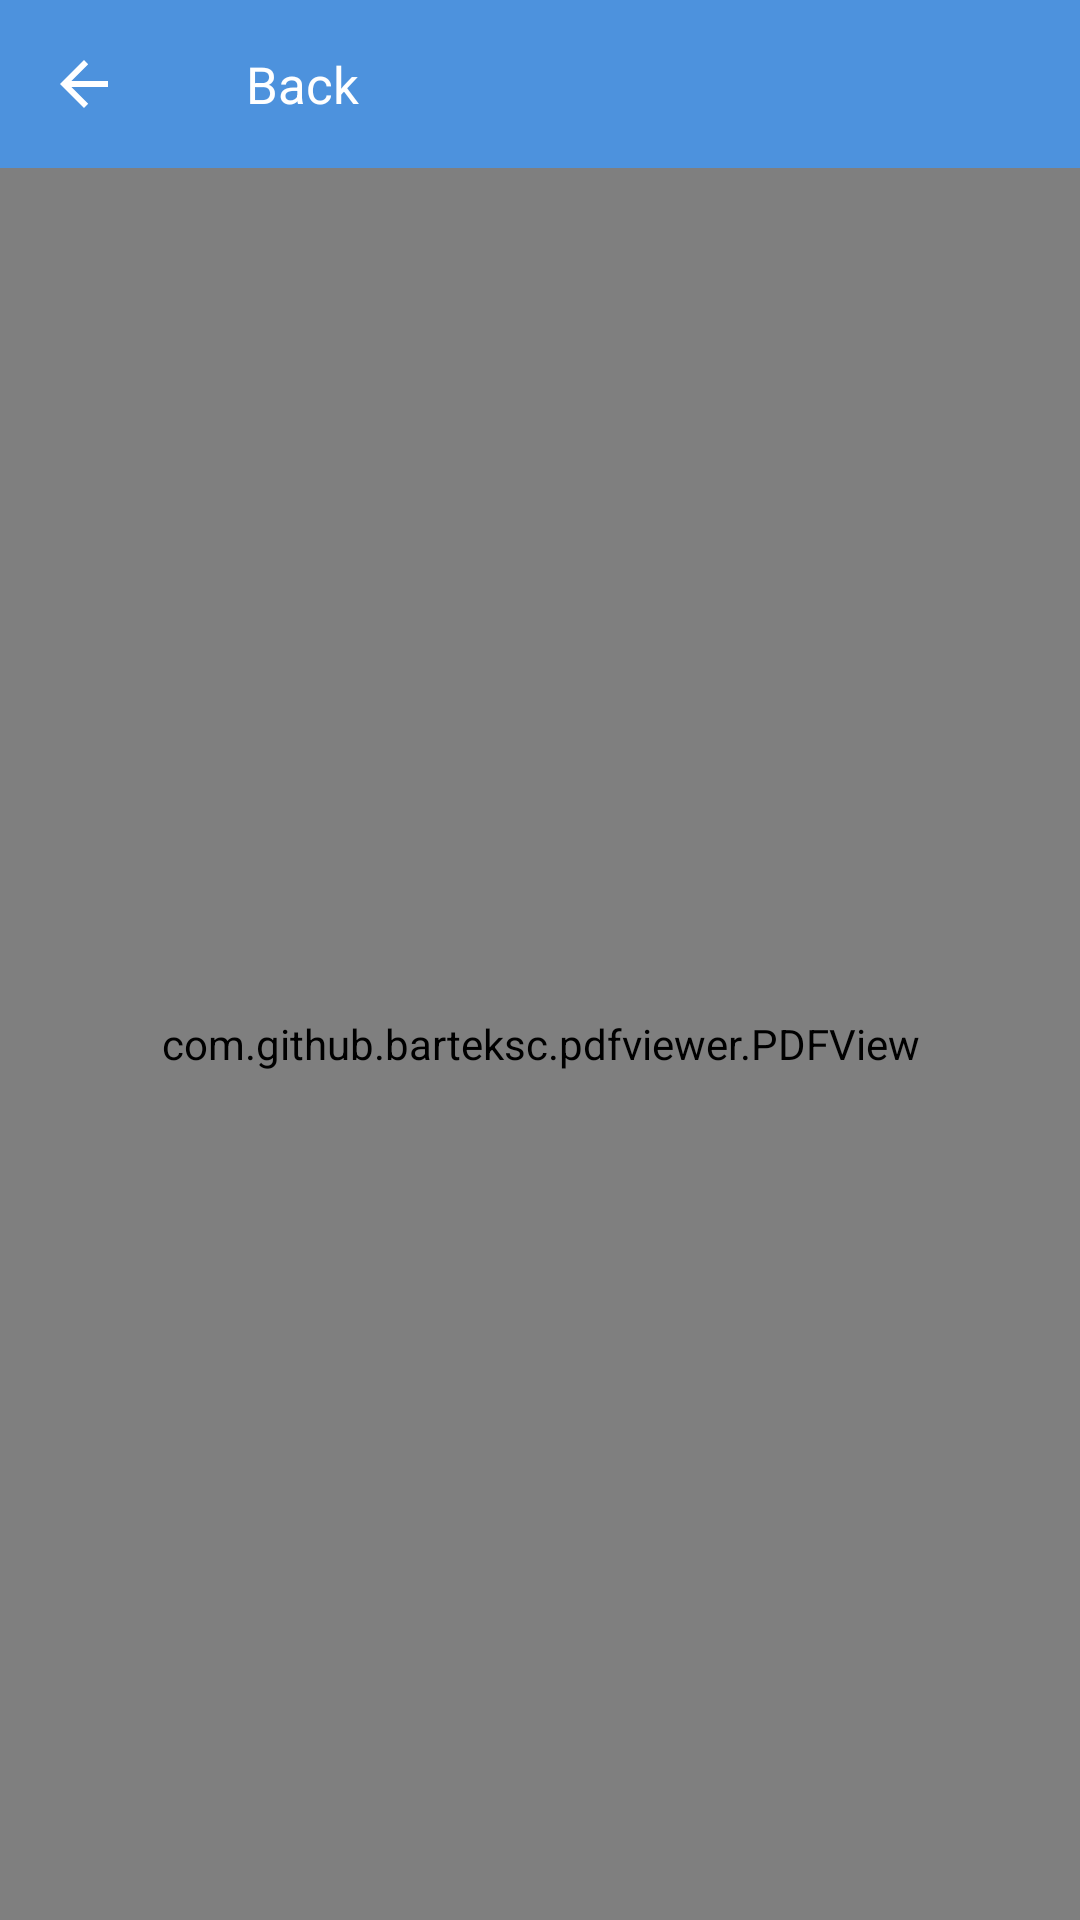

This screen was rendered from an Android layout file. Write that file and the resources it references.
<!-- AndroidManifest.xml: activity theme Theme.AppCompat.DayNight.NoActionBar -->
<!-- res/layout/activity_pdf.xml -->
<?xml version="1.0" encoding="utf-8"?>
<RelativeLayout xmlns:android="http://schemas.android.com/apk/res/android"
    android:layout_width="match_parent"
    android:layout_height="match_parent"
    android:orientation="vertical">

    <include
        android:id="@+id/backbar"
        layout="@layout/actionbar_planback"
        android:layout_width="match_parent"
        android:layout_height="wrap_content" />

    <com.github.barteksc.pdfviewer.PDFView
        android:id="@+id/pdfview"
        android:layout_width="match_parent"
        android:layout_height="match_parent"
        android:layout_below="@+id/backbar">

    </com.github.barteksc.pdfviewer.PDFView>

    <TextView
        android:id="@+id/error_text"
        android:layout_width="match_parent"
        android:layout_height="match_parent"
        android:text="No Pdf from server"
        android:layout_below="@id/backbar"
        android:visibility="gone"
        android:gravity="center"/>
</RelativeLayout>
<!-- res/layout/actionbar_planback.xml (included above) -->
<?xml version="1.0" encoding="utf-8"?>
<android.support.v7.widget.Toolbar xmlns:android="http://schemas.android.com/apk/res/android"
    android:id="@+id/toolbar"
    xmlns:app="http://schemas.android.com/apk/res-auto"
    android:layout_width="fill_parent"
    android:layout_height="wrap_content"
    app:navigationIcon="?attr/homeAsUpIndicator"
    app:theme="@style/ThemeOverlay.AppCompat.Dark.ActionBar"
    android:background="@color/colorPrimary">


    <RelativeLayout
        android:id="@+id/mainrelativeyout"
        android:layout_width="fill_parent"
        android:layout_height="wrap_content">

        <TextView
            android:id="@+id/actionbar_name"
            android:layout_width="wrap_content"
            android:layout_height="wrap_content"
            android:text="Back"
            android:textSize="17sp"
            android:layout_centerVertical="true"
            android:layout_marginLeft="10sp"
            android:textColor="#fff"/>

    </RelativeLayout>
</android.support.v7.widget.Toolbar>
<!-- resources referenced by this layout -->
<resources>
  <color name="colorPrimary">#4D92DD</color>
</resources>
